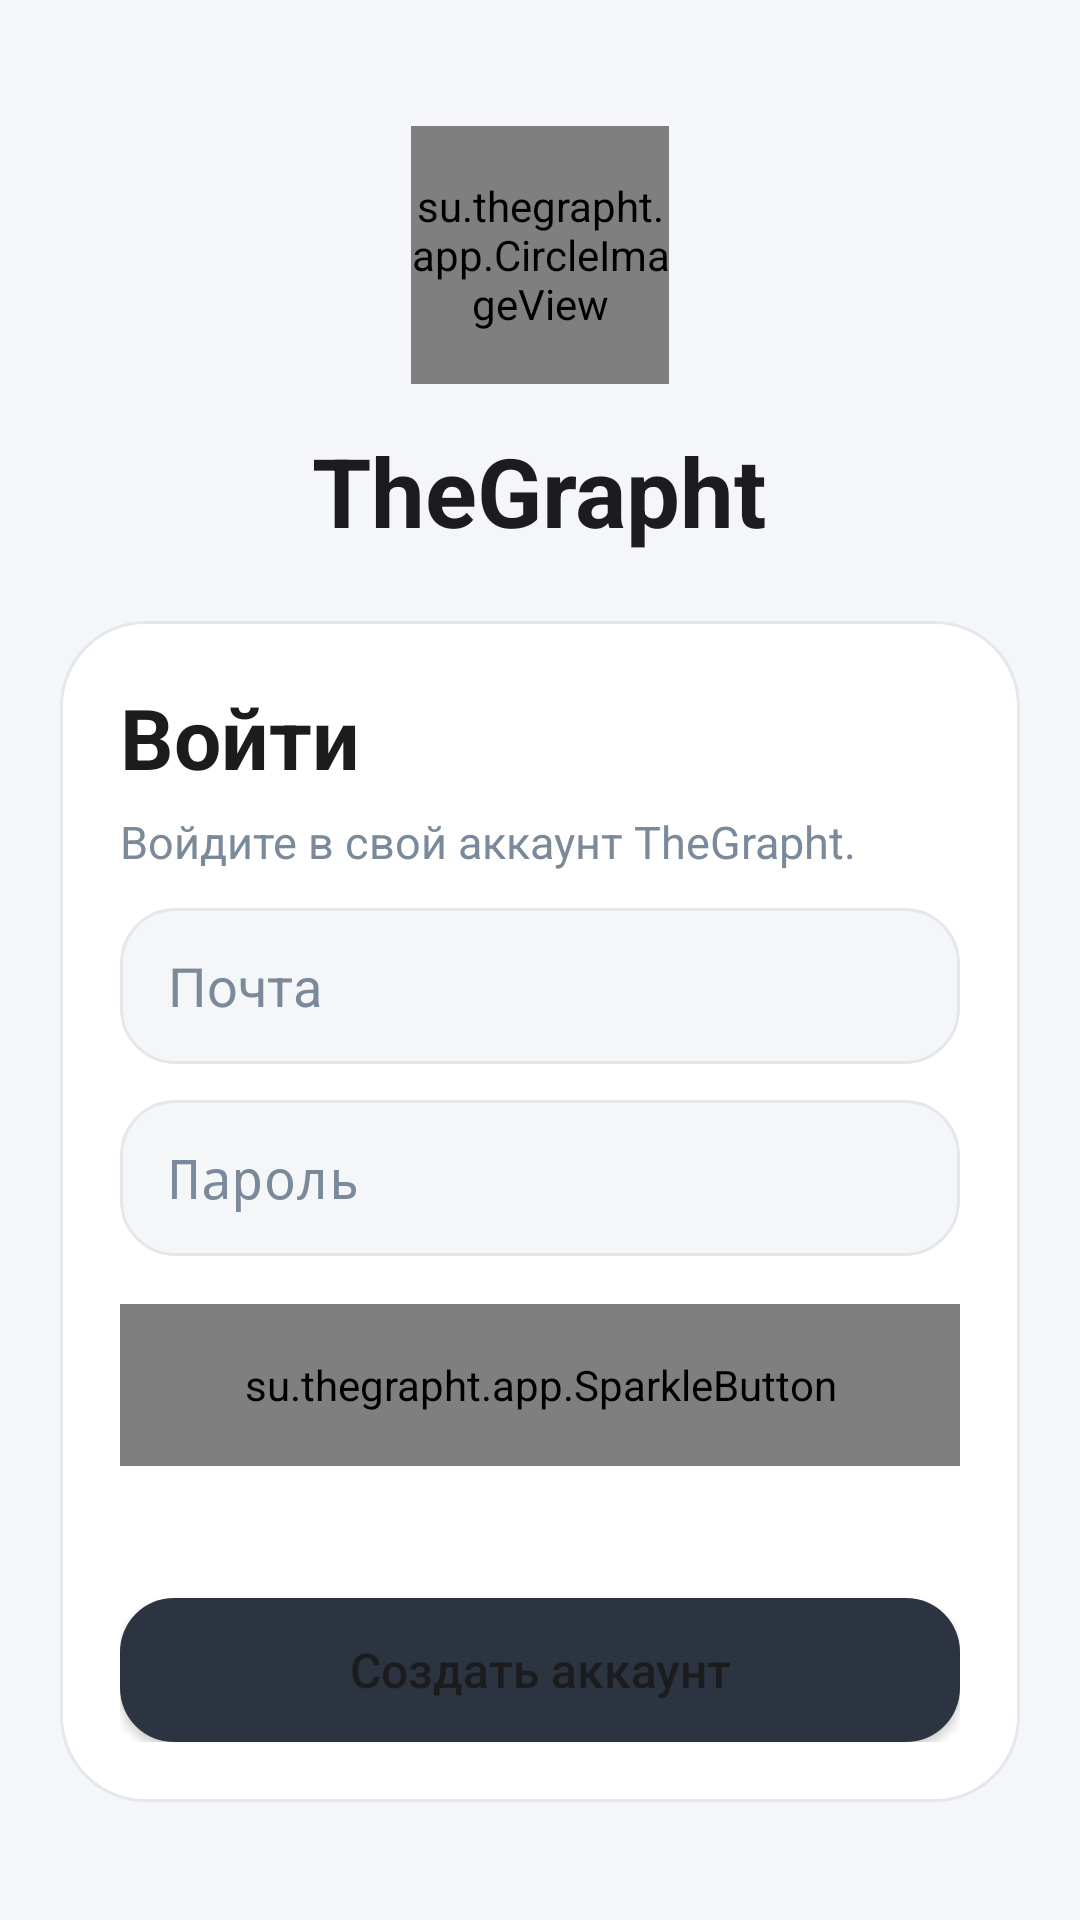

Layout XML and referenced resources for this Android screen:
<!-- AndroidManifest.xml: application theme Theme.TheGrapht -->
<!-- res/layout/activity_auth.xml -->
<?xml version="1.0" encoding="utf-8"?>
<FrameLayout xmlns:android="http://schemas.android.com/apk/res/android"
    android:layout_width="match_parent"
    android:layout_height="match_parent"
    android:background="@drawable/bg_screen">

    <ScrollView
        android:layout_width="match_parent"
        android:layout_height="match_parent"
        android:fillViewport="true">

        <LinearLayout
            android:layout_width="match_parent"
            android:layout_height="wrap_content"
            android:gravity="center_horizontal"
            android:orientation="vertical"
            android:paddingLeft="20dp"
            android:paddingTop="42dp"
            android:paddingRight="20dp"
            android:paddingBottom="28dp">

            <su.thegrapht.app.CircleImageView
                android:layout_width="86dp"
                android:layout_height="86dp"
                android:src="@drawable/thegrapht_logo"
                android:scaleType="centerCrop" />

            <TextView
                android:layout_width="wrap_content"
                android:layout_height="wrap_content"
                android:layout_marginTop="14dp"
                android:text="TheGrapht"
                android:textColor="@color/tg_text"
                android:textSize="32sp"
                android:textStyle="bold" />

            <LinearLayout
                android:id="@+id/authCard"
                android:layout_width="match_parent"
                android:layout_height="wrap_content"
                android:layout_marginTop="22dp"
                android:background="@drawable/bg_card"
                android:orientation="vertical"
                android:padding="20dp"
                android:visibility="visible">

                <TextView
                    android:id="@+id/authTitle"
                    android:layout_width="wrap_content"
                    android:layout_height="wrap_content"
                    android:text="Войти"
                    android:textColor="@color/tg_text"
                    android:textSize="28sp"
                    android:textStyle="bold" />

                <TextView
                    android:id="@+id/authSubtitle"
                    android:layout_width="match_parent"
                    android:layout_height="wrap_content"
                    android:layout_marginTop="6dp"
                    android:text="Войдите в свой аккаунт TheGrapht."
                    android:textColor="@color/tg_text_muted"
                    android:textSize="15sp" />

                <EditText
                    android:id="@+id/nameInput"
                    android:layout_width="match_parent"
                    android:layout_height="52dp"
                    android:layout_marginTop="18dp"
                    android:background="@drawable/bg_input"
                    android:hint="Имя"
                    android:paddingLeft="16dp"
                    android:paddingRight="16dp"
                    android:textColor="@color/tg_text"
                    android:textColorHint="@color/tg_text_muted"
                    android:visibility="gone" />

                <EditText
                    android:id="@+id/emailInput"
                    android:layout_width="match_parent"
                    android:layout_height="52dp"
                    android:layout_marginTop="12dp"
                    android:background="@drawable/bg_input"
                    android:hint="Почта"
                    android:inputType="textEmailAddress"
                    android:paddingLeft="16dp"
                    android:paddingRight="16dp"
                    android:textColor="@color/tg_text"
                    android:textColorHint="@color/tg_text_muted" />

                <EditText
                    android:id="@+id/passwordInput"
                    android:layout_width="match_parent"
                    android:layout_height="52dp"
                    android:layout_marginTop="12dp"
                    android:background="@drawable/bg_input"
                    android:hint="Пароль"
                    android:inputType="textPassword"
                    android:paddingLeft="16dp"
                    android:paddingRight="16dp"
                    android:textColor="@color/tg_text"
                    android:textColorHint="@color/tg_text_muted" />

                <su.thegrapht.app.SparkleButton
                    android:id="@+id/authSubmit"
                    android:layout_width="match_parent"
                    android:layout_height="54dp"
                    android:layout_marginTop="16dp"
                    android:background="@drawable/bg_button_primary"
                    android:text="Войти"
                    android:textAllCaps="false"
                    android:textColor="@color/tg_white"
                    android:textSize="17sp"
                    android:textStyle="bold" />

                <TextView
                    android:id="@+id/authStatus"
                    android:layout_width="match_parent"
                    android:layout_height="wrap_content"
                    android:layout_marginTop="12dp"
                    android:minHeight="22dp"
                    android:textColor="@color/tg_danger"
                    android:textSize="14sp" />

                <Button
                    android:id="@+id/authToggle"
                    android:layout_width="match_parent"
                    android:layout_height="48dp"
                    android:layout_marginTop="10dp"
                    android:background="@drawable/bg_button_subtle"
                    android:text="Создать аккаунт"
                    android:textAllCaps="false"
                    android:textColor="@color/tg_text"
                    android:textSize="16sp" />
            </LinearLayout>

            <LinearLayout
                android:id="@+id/verifyCard"
                android:layout_width="match_parent"
                android:layout_height="wrap_content"
                android:layout_marginTop="22dp"
                android:background="@drawable/bg_card"
                android:orientation="vertical"
                android:padding="20dp"
                android:visibility="gone">

                <TextView
                    android:layout_width="wrap_content"
                    android:layout_height="wrap_content"
                    android:text="Подтверждение"
                    android:textColor="@color/tg_text"
                    android:textSize="28sp"
                    android:textStyle="bold" />

                <TextView
                    android:id="@+id/verifySubtitle"
                    android:layout_width="match_parent"
                    android:layout_height="wrap_content"
                    android:layout_marginTop="6dp"
                    android:text="Мы отправили 6-значный код подтверждения через Telegram. Запустите @thegrapht_verification_bot"
                    android:textColor="@color/tg_text_muted"
                    android:textSize="15sp" />

                <EditText
                    android:id="@+id/codeInput"
                    android:layout_width="match_parent"
                    android:layout_height="52dp"
                    android:layout_marginTop="18dp"
                    android:background="@drawable/bg_input"
                    android:hint="Код подтверждения"
                    android:inputType="number"
                    android:paddingLeft="16dp"
                    android:paddingRight="16dp"
                    android:maxLength="6"
                    android:gravity="center"
                    android:textSize="22sp"
                    android:textStyle="bold"
                    android:textColor="@color/tg_text"
                    android:textColorHint="@color/tg_text_muted" />

                <su.thegrapht.app.SparkleButton
                    android:id="@+id/verifySubmit"
                    android:layout_width="match_parent"
                    android:layout_height="54dp"
                    android:layout_marginTop="16dp"
                    android:background="@drawable/bg_button_primary"
                    android:text="Подтвердить"
                    android:textAllCaps="false"
                    android:textColor="@color/tg_white"
                    android:textSize="17sp"
                    android:textStyle="bold" />

                <TextView
                    android:id="@+id/verifyStatus"
                    android:layout_width="match_parent"
                    android:layout_height="wrap_content"
                    android:layout_marginTop="12dp"
                    android:minHeight="22dp"
                    android:textColor="@color/tg_danger"
                    android:textSize="14sp" />

                <su.thegrapht.app.SparkleButton
                    android:id="@+id/verifyResend"
                    android:layout_width="match_parent"
                    android:layout_height="48dp"
                    android:layout_marginTop="10dp"
                    android:background="@drawable/bg_button_subtle"
                    android:text="Отправить код повторно"
                    android:textAllCaps="false"
                    android:textColor="@color/tg_text"
                    android:textSize="16sp" />
            </LinearLayout>

        </LinearLayout>
    </ScrollView>

</FrameLayout>
<!-- resources referenced by this layout -->
<resources>
  <color name="tg_danger">#FF3B30</color>
  <color name="tg_text">#1C1C1E</color>
  <color name="tg_text_muted">#7A8A9A</color>
  <color name="tg_white">#FFFFFF</color>
  <!-- drawable bg_button_primary (drawable) -->
  <?xml version="1.0" encoding="utf-8"?>
  <ripple xmlns:android="http://schemas.android.com/apk/res/android"
      android:color="#40FFFFFF">
      <item android:id="@android:id/mask">
          <shape>
              <solid android:color="@android:color/white" />
              <corners android:radius="18dp" />
          </shape>
      </item>
      <item>
          <shape>
              <gradient
                  android:angle="0"
                  android:endColor="@color/tg_primary_alt"
                  android:startColor="@color/tg_primary" />
              <corners android:radius="18dp" />
          </shape>
      </item>
  </ripple>
  <!-- drawable bg_button_subtle (drawable) -->
  <?xml version="1.0" encoding="utf-8"?>
  <ripple xmlns:android="http://schemas.android.com/apk/res/android"
      android:color="#1AFFFFFF">
      <item android:id="@android:id/mask">
          <shape>
              <solid android:color="@android:color/white" />
              <corners android:radius="18dp" />
          </shape>
      </item>
      <item>
          <shape>
              <solid android:color="#2C3442" />
              <corners android:radius="18dp" />
          </shape>
      </item>
  </ripple>
  <!-- drawable bg_card (drawable) -->
  <?xml version="1.0" encoding="utf-8"?>
  <shape xmlns:android="http://schemas.android.com/apk/res/android">
      <solid android:color="@color/tg_panel" />
      <corners android:radius="28dp" />
      <stroke
          android:width="1dp"
          android:color="@color/tg_border" />
  </shape>
  <!-- drawable bg_input (drawable) -->
  <?xml version="1.0" encoding="utf-8"?>
  <shape xmlns:android="http://schemas.android.com/apk/res/android">
      <solid android:color="@color/tg_panel_soft" />
      <corners android:radius="18dp" />
      <stroke
          android:width="1dp"
          android:color="@color/tg_border" />
  </shape>
  <!-- drawable bg_screen (drawable) -->
  <?xml version="1.0" encoding="utf-8"?>
  <shape xmlns:android="http://schemas.android.com/apk/res/android">
      <solid android:color="@color/tg_bg" />
  </shape>
  <!-- drawable thegrapht_logo: jpg bitmap (drawable-nodpi, 2880 bytes) -->
  <style name="Theme.TheGrapht" parent="@android:style/Theme.Material.NoActionBar">
          <item name="android:windowBackground">@color/tg_bg</item>
          <item name="android:statusBarColor">@color/tg_bg</item>
          <item name="android:navigationBarColor">@color/tg_bg</item>
          <item name="android:textColorPrimary">@color/tg_text</item>
          <item name="android:textColorSecondary">@color/tg_text_muted</item>
          <item name="android:windowContentTransitions">true</item>
      </style>
  <color name="tg_primary_alt">#5D8EFF</color>
  <color name="tg_primary">#6F63F6</color>
  <color name="tg_panel">#FFFFFF</color>
  <color name="tg_border">#E4E7EB</color>
  <color name="tg_panel_soft">#F5F6F8</color>
  <color name="tg_bg">#F4F6FA</color>
</resources>
